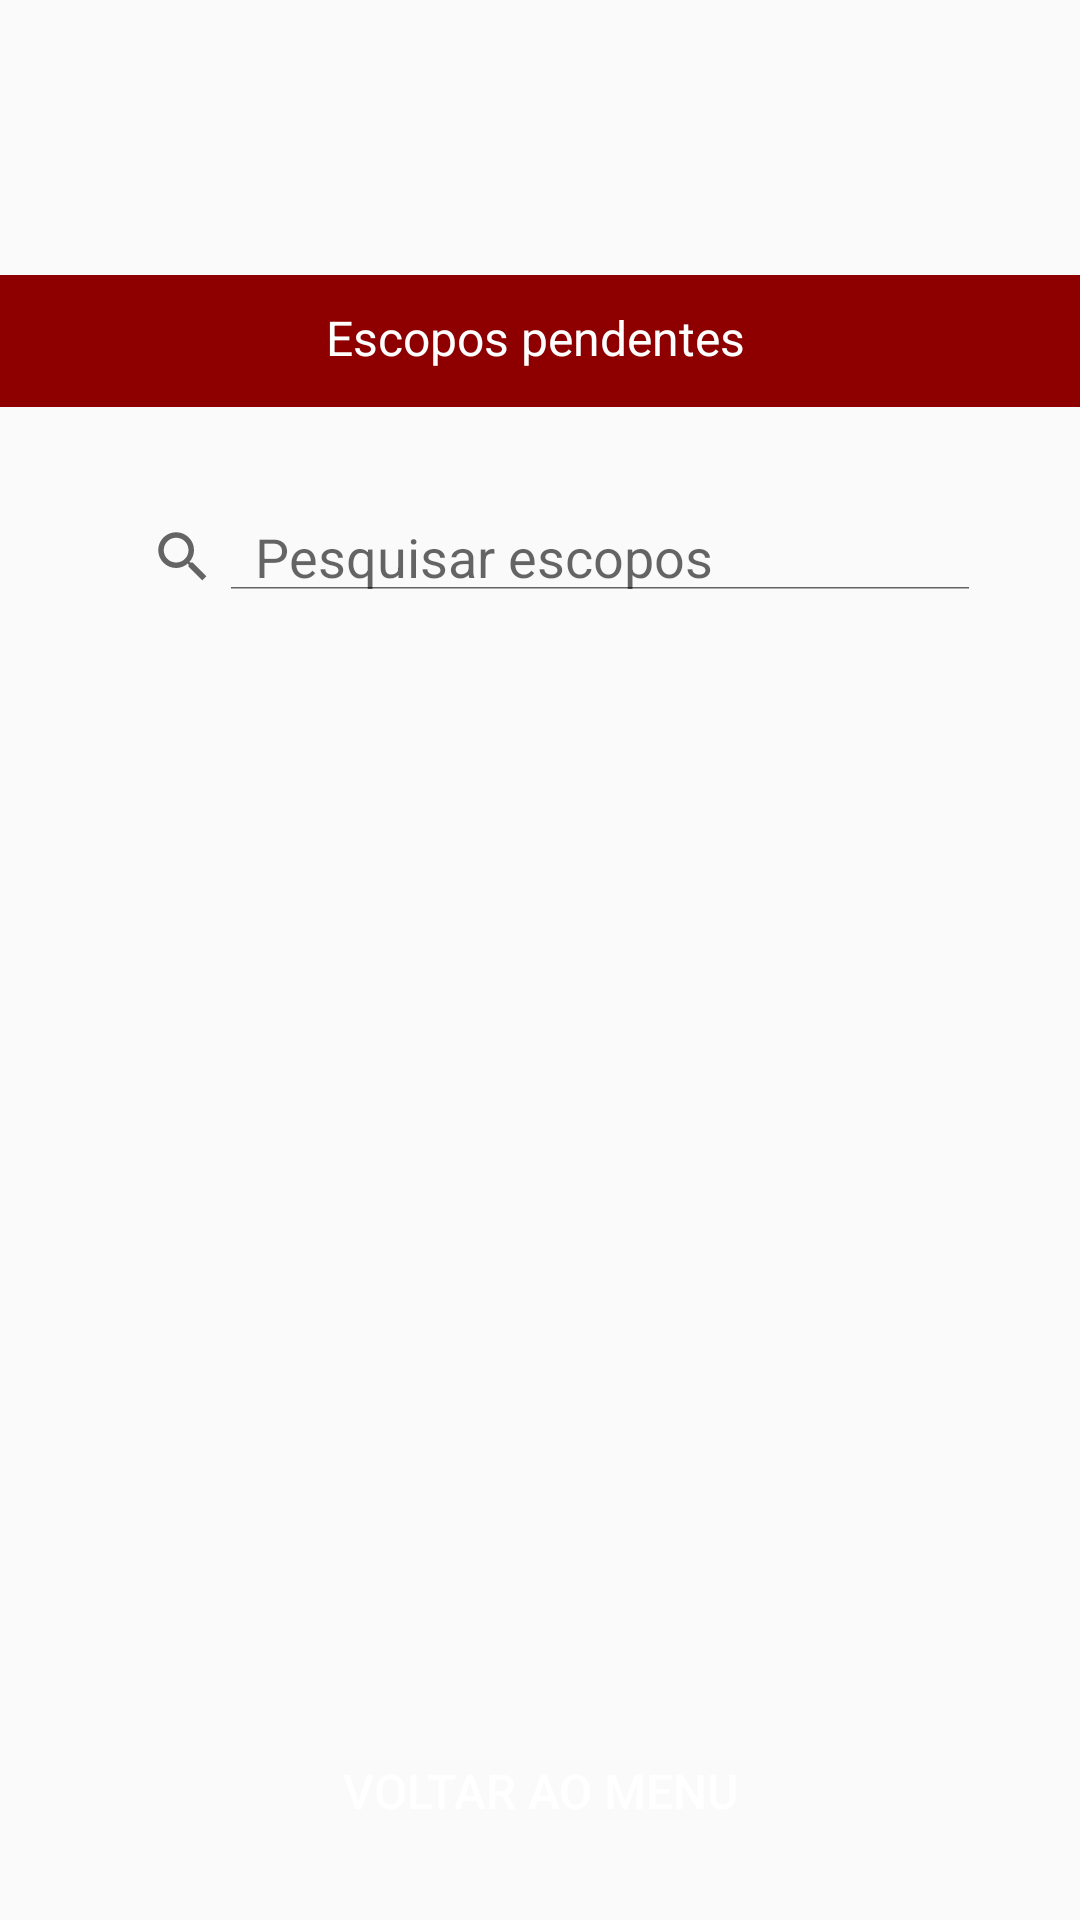

Android layout source for this screen:
<!-- AndroidManifest.xml: application theme Theme.AMJProject -->
<!-- res/layout/escopos_pendentes.xml -->
<?xml version="1.0" encoding="utf-8"?>
<androidx.constraintlayout.widget.ConstraintLayout xmlns:android="http://schemas.android.com/apk/res/android"
    xmlns:app="http://schemas.android.com/apk/res-auto"
    xmlns:tools="http://schemas.android.com/tools"
    android:layout_width="match_parent"
    android:layout_height="match_parent"
    android:background="@drawable/bg_escopos">

    <TextView
        android:id="@+id/textView"
        android:layout_width="413dp"
        android:layout_height="44dp"
        android:background="#8E0000"
        android:paddingTop="10dp"
        android:text="Escopos pendentes "
        android:textAlignment="center"
        android:textColor="#FFFFFF"
        android:textSize="16sp"
        app:layout_constraintBottom_toBottomOf="parent"
        app:layout_constraintEnd_toEndOf="parent"
        app:layout_constraintHorizontal_bias="0.5"
        app:layout_constraintStart_toStartOf="parent"
        app:layout_constraintTop_toTopOf="parent"
        app:layout_constraintVertical_bias="0.154" />

    <ScrollView
        android:id="@+id/scrollView"
        android:layout_width="0dp"
        android:layout_height="0dp"
        app:layout_constraintBottom_toTopOf="@+id/button4"
        app:layout_constraintEnd_toEndOf="parent"
        app:layout_constraintStart_toStartOf="parent"
        app:layout_constraintTop_toBottomOf="@+id/textView"
        tools:ignore="SpeakableTextPresentCheck">

        <LinearLayout
            android:id="@+id/layoutDinamico"
            android:layout_width="match_parent"
            android:layout_height="wrap_content"
            android:layout_marginTop="10dp"
            android:orientation="vertical"
            android:padding="16dp" >

            <SearchView
                android:id="@+id/searchView"
                android:layout_width="match_parent"
                android:layout_height="wrap_content"
                android:iconifiedByDefault="false"
                android:padding="13dp"
                android:queryHint="Pesquisar escopos" />
        </LinearLayout>
    </ScrollView>

    <Button
        android:id="@+id/button4"
        android:layout_width="221dp"
        android:layout_height="49dp"
        android:background="@drawable/botaoredondo"
        android:backgroundTint="#8D0000"
        android:text="Voltar ao Menu"
        android:textColor="#FFFFFF"
        android:textSize="16sp"
        app:layout_constraintBottom_toBottomOf="parent"
        app:layout_constraintEnd_toEndOf="parent"
        app:layout_constraintStart_toStartOf="parent"
        app:layout_constraintTop_toBottomOf="@+id/textView"
        app:layout_constraintVertical_bias="0.959" />

</androidx.constraintlayout.widget.ConstraintLayout>
<!-- resources referenced by this layout -->
<resources>
  <style name="Theme.AMJProject" parent="Theme.AppCompat.Light.NoActionBar">
          
      </style>
</resources>
